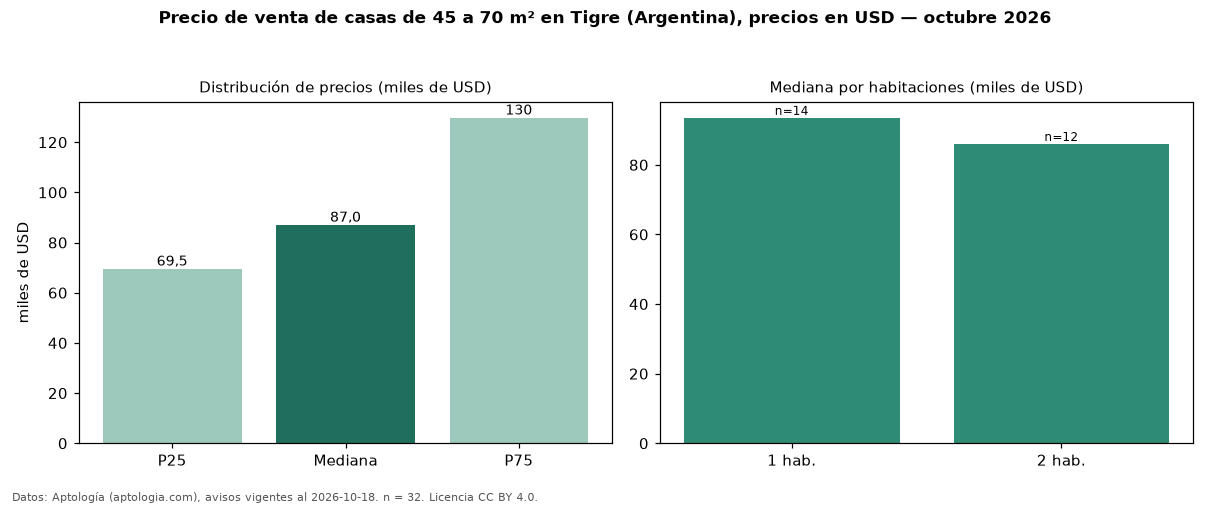

The data file committed next to this chart (first rows):
seccion, metrica, valor, moneda, n
filtro, area2, de 45 a 70 m², , 32
precio, p25, 69500, USD, 32
precio, mediana, 87000, USD, 32
precio, p75, 129700, USD, 32
precio, minimo, 52000, USD, 32
precio, maximo, 390000, USD, 32
m2, mediana_precio_m2, 1580, USD, 31
m2, area_mediana_m2, 53.0, m2, 31
banos, mediana_banos, 1.0, , 
habitaciones, 1, 93500, USD, 14
habitaciones, 2, 86000, USD, 12
fuente, fecha_datos, 2026-10-18, , 
fuente, atribucion, https://www.aptologia.com/ar/venta/tigre, , 
fuente, licencia, CC BY 4.0, , 
